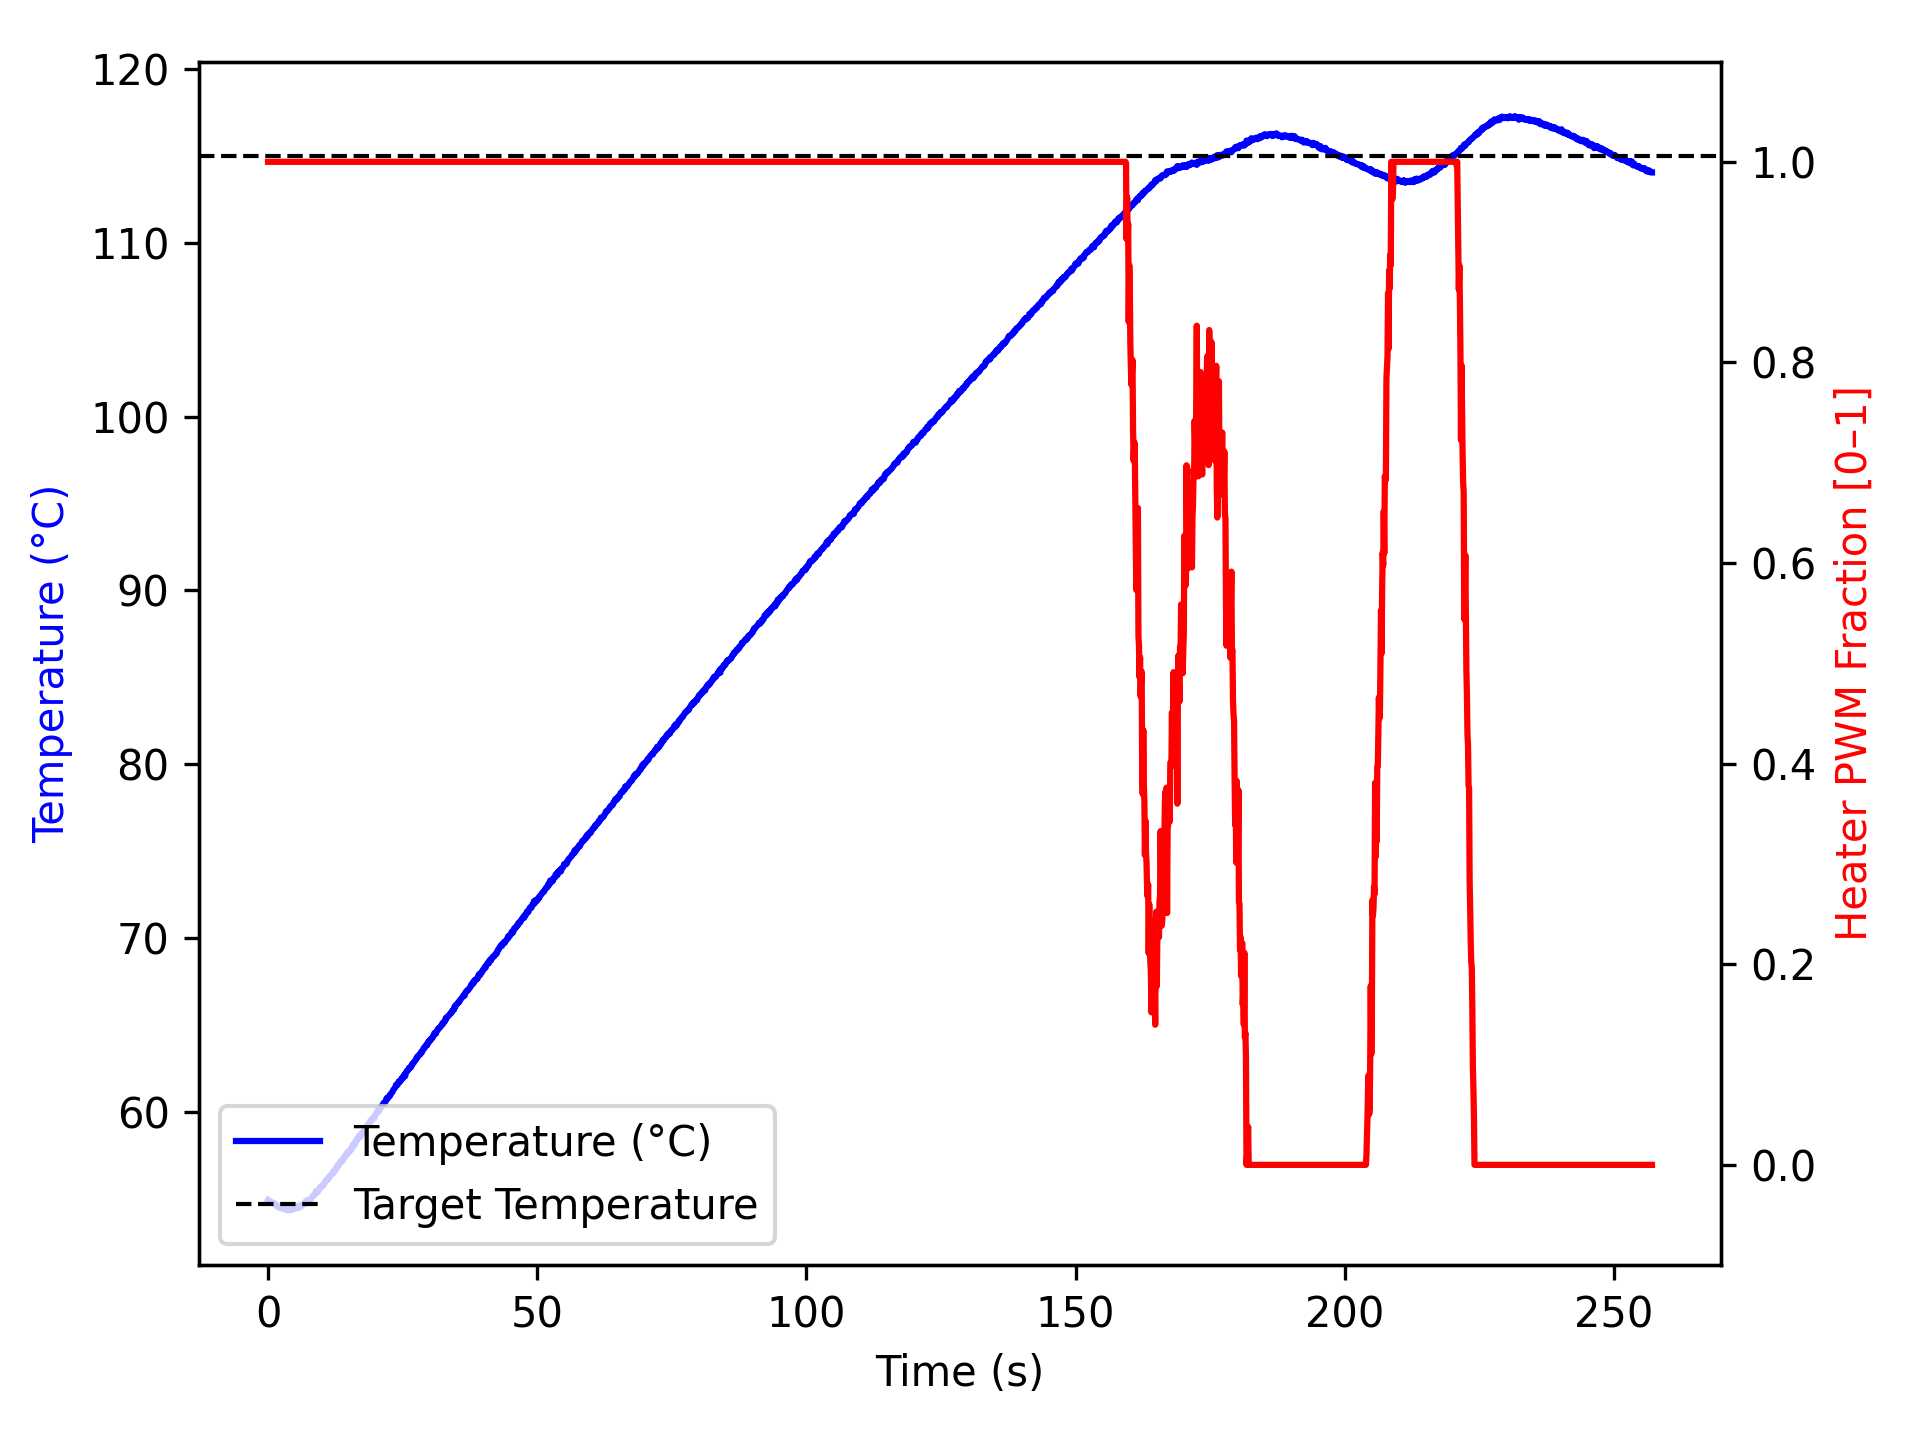

The data file committed next to this chart (first rows):
time_ms, temperature, heater
2, 54.95, 1.0
1105, 54.73, 1.0
1206, 54.73, 1.0
1306, 54.74, 1.0
1406, 54.7, 1.0
1506, 54.63, 1.0
1606, 54.62, 1.0
1706, 54.59, 1.0
1806, 54.55, 1.0
1906, 54.52, 1.0
2006, 54.56, 1.0
2107, 54.55, 1.0
2207, 54.57, 1.0
2307, 54.52, 1.0
2408, 54.54, 1.0
2508, 54.5, 1.0
2608, 54.45, 1.0
2709, 54.52, 1.0
2809, 54.48, 1.0
2909, 54.47, 1.0
3009, 54.43, 1.0
3109, 54.5, 1.0
3209, 54.45, 1.0
3309, 54.38, 1.0
3409, 54.47, 1.0
3509, 54.42, 1.0
3609, 54.42, 1.0
3709, 54.34, 1.0
3809, 54.4, 1.0
3909, 54.41, 1.0
4009, 54.4, 1.0
4109, 54.41, 1.0
4210, 54.41, 1.0
4310, 54.45, 1.0
4412, 54.43, 1.0
4513, 54.38, 1.0
4614, 54.42, 1.0
4716, 54.43, 1.0
4817, 54.47, 1.0
4917, 54.47, 1.0
5018, 54.48, 1.0
5118, 54.52, 1.0
5218, 54.47, 1.0
5318, 54.5, 1.0
5418, 54.57, 1.0
5518, 54.61, 1.0
5618, 54.59, 1.0
5718, 54.5, 1.0
5819, 54.56, 1.0
5919, 54.59, 1.0
6019, 54.65, 1.0
6120, 54.57, 1.0
6220, 54.65, 1.0
6320, 54.65, 1.0
6421, 54.67, 1.0
6521, 54.7, 1.0
6621, 54.7, 1.0
6721, 54.7, 1.0
6821, 54.8, 1.0
6921, 54.75, 1.0
... 2,492 more rows
